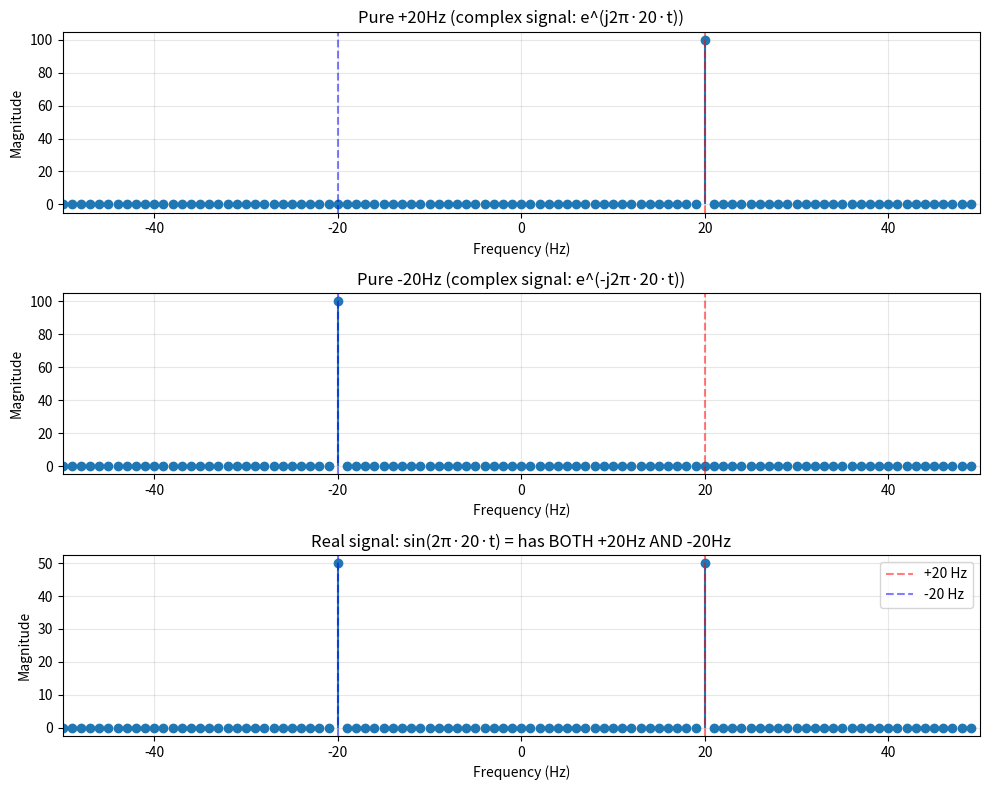

Reproduce this figure in Python.
import numpy as np
import matplotlib.pyplot as plt

fs = 100
t = np.linspace(0, 1, fs, endpoint=False)

# 순수 +20Hz만 있는 복소 신호 (불가능한 실제 신호)
signal_complex_plus = np.exp(1j * 2 * np.pi * 20 * t)

# 순수 -20Hz만 있는 복소 신호 (불가능한 실제 신호)
signal_complex_minus = np.exp(-1j * 2 * np.pi * 20 * t)

# 실수 신호: sin(2π·20·t)
signal_real_sin = np.sin(2 * np.pi * 20 * t)

# FFT
fft_plus = np.fft.fft(signal_complex_plus)
fft_minus = np.fft.fft(signal_complex_minus)
fft_sin = np.fft.fft(signal_real_sin)
freqs = np.fft.fftfreq(len(t), 1/fs)

# 그래프
fig, axes = plt.subplots(3, 1, figsize=(10, 8))

# 복소 신호: 순수 +20Hz
axes[0].stem(freqs, np.abs(fft_plus), basefmt=' ')
axes[0].set_title('Pure +20Hz (complex signal: e^(j2π·20·t))')
axes[0].set_xlabel('Frequency (Hz)')
axes[0].set_ylabel('Magnitude')
axes[0].set_xlim(-50, 50)
axes[0].grid(True, alpha=0.3)
axes[0].axvline(20, color='red', linestyle='--', alpha=0.5)
axes[0].axvline(-20, color='blue', linestyle='--', alpha=0.5)

# 복소 신호: 순수 -20Hz
axes[1].stem(freqs, np.abs(fft_minus), basefmt=' ')
axes[1].set_title('Pure -20Hz (complex signal: e^(-j2π·20·t))')
axes[1].set_xlabel('Frequency (Hz)')
axes[1].set_ylabel('Magnitude')
axes[1].set_xlim(-50, 50)
axes[1].grid(True, alpha=0.3)
axes[1].axvline(20, color='red', linestyle='--', alpha=0.5)
axes[1].axvline(-20, color='blue', linestyle='--', alpha=0.5)

# 실수 신호: sin(20Hz)
axes[2].stem(freqs, np.abs(fft_sin), basefmt=' ')
axes[2].set_title('Real signal: sin(2π·20·t) = has BOTH +20Hz AND -20Hz')
axes[2].set_xlabel('Frequency (Hz)')
axes[2].set_ylabel('Magnitude')
axes[2].set_xlim(-50, 50)
axes[2].grid(True, alpha=0.3)
axes[2].axvline(20, color='red', linestyle='--', alpha=0.5, label='+20 Hz')
axes[2].axvline(-20, color='blue', linestyle='--', alpha=0.5, label='-20 Hz')
axes[2].legend()

plt.tight_layout()
plt.show()

print("복소 신호 e^(j2π·20·t): +20Hz에만 피크")
print("복소 신호 e^(-j2π·20·t): -20Hz에만 피크")
print("실수 신호 sin(2π·20·t): +20Hz와 -20Hz 둘 다 피크!")
print("\n실수 세계에서는 +20Hz와 -20Hz를 분리할 수 없습니다.")
print("왜냐하면 실수 신호는 항상 양/음 주파수 쌍으로 존재하기 때문!")
